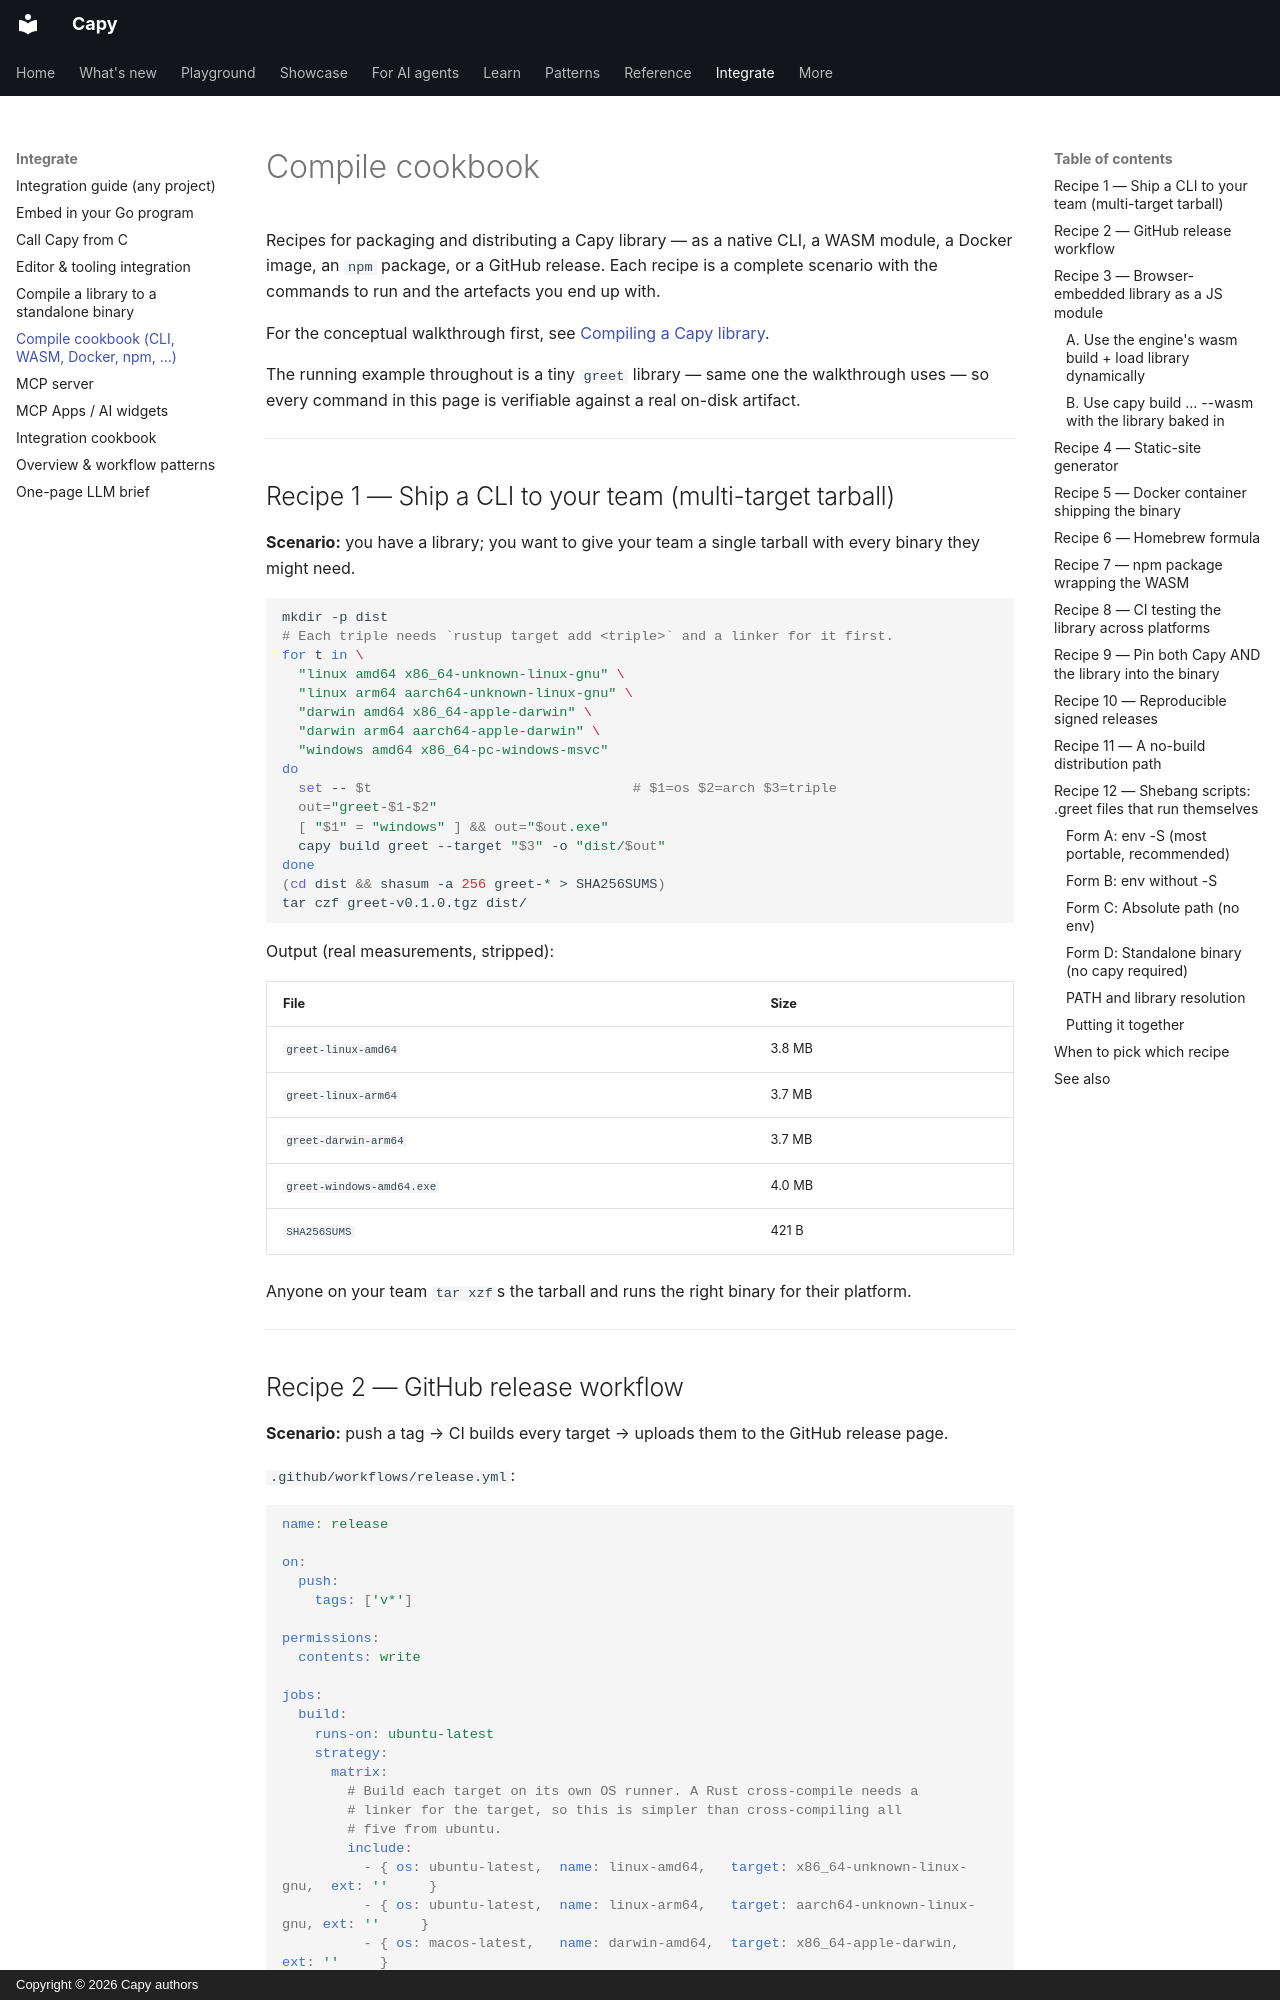

repository: olivierdevelops/capy · page: cookbook-compile/index.html · generator: mkdocs · copyright: Copyright © 2026 Capy authors

---
title: Compile cookbook — recipes for shipping Capy libraries
---

# Compile cookbook

Recipes for packaging and distributing a Capy library — as a native
CLI, a WASM module, a Docker image, an `npm` package, or a GitHub
release. Each recipe is a complete scenario with the commands to
run and the artefacts you end up with.

For the conceptual walkthrough first, see
[Compiling a Capy library](compiling-libraries.md).

The running example throughout is a tiny `greet` library — same one
the walkthrough uses — so every command in this page is verifiable
against a real on-disk artifact.

---

## Recipe 1 — Ship a CLI to your team (multi-target tarball)

**Scenario:** you have a library; you want to give your team a
single tarball with every binary they might need.

```sh
mkdir -p dist
# Each triple needs `rustup target add <triple>` and a linker for it first.
for t in \
  "linux amd64 x86_64-unknown-linux-gnu" \
  "linux arm64 aarch64-unknown-linux-gnu" \
  "darwin amd64 x86_64-apple-darwin" \
  "darwin arm64 aarch64-apple-darwin" \
  "windows amd64 x86_64-pc-windows-msvc"
do
  set -- $t                                # $1=os $2=arch $3=triple
  out="greet-$1-$2"
  [ "$1" = "windows" ] && out="$out.exe"
  capy build greet --target "$3" -o "dist/$out"
done
(cd dist && shasum -a 256 greet-* > SHA256SUMS)
tar czf greet-v0.1.0.tgz dist/
```

Output (real measurements, stripped):

| File | Size |
|---|---|
| `greet-linux-amd64` | 3.8 MB |
| `greet-linux-arm64` | 3.7 MB |
| `greet-darwin-arm64` | 3.7 MB |
| `greet-windows-amd64.exe` | 4.0 MB |
| `SHA256SUMS` | 421 B |

Anyone on your team `tar xzf`s the tarball and runs the right binary
for their platform.

---
